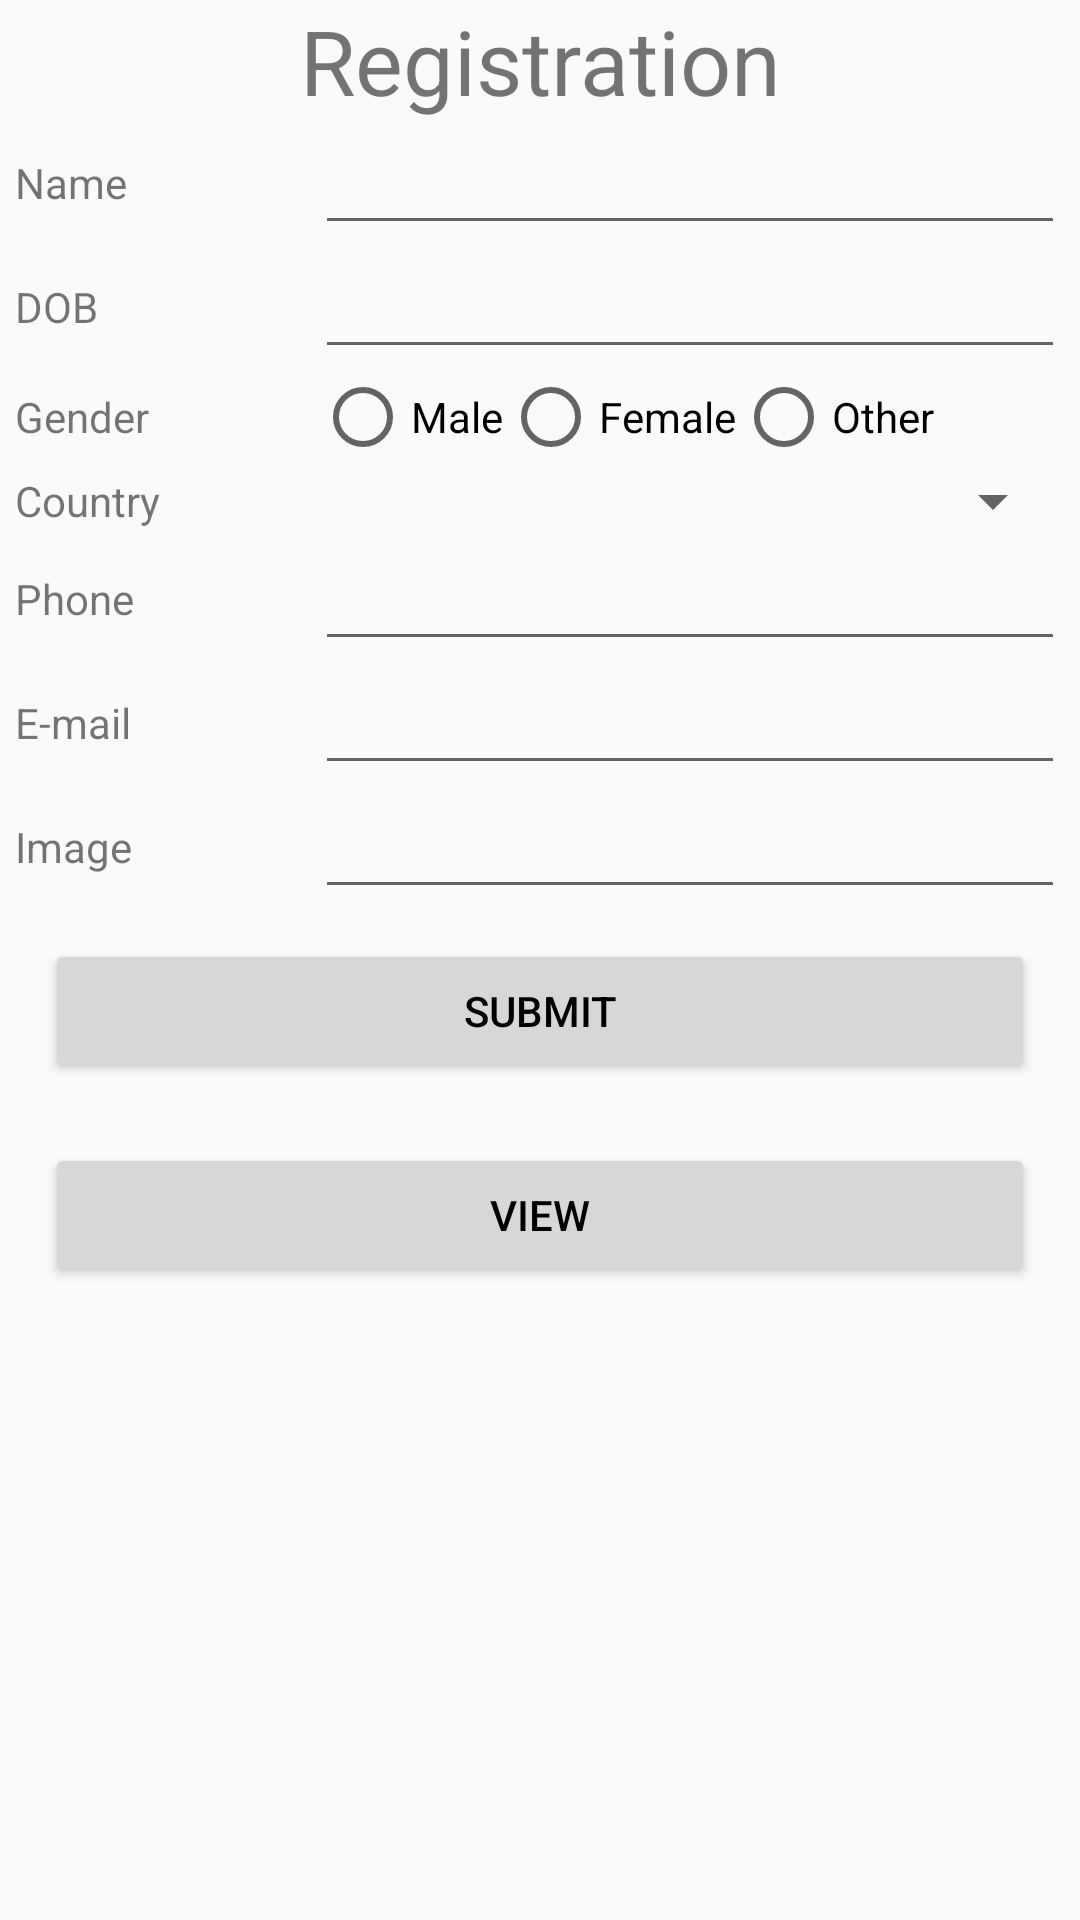

Here is an Android app screen rendered from its layout file. Give the layout XML and the strings, colors and styles it references.
<!-- AndroidManifest.xml: application theme AppTheme -->
<!-- res/layout/activity_main.xml -->
<?xml version="1.0" encoding="utf-8"?>
<ScrollView android:layout_width="match_parent" android:layout_height="match_parent"
    xmlns:android="http://schemas.android.com/apk/res/android">

    <TableLayout android:layout_width="match_parent" android:layout_height="match_parent"
        xmlns:android="http://schemas.android.com/apk/res/android">


        


        <TableRow
            android:id="@+id/row"
            android:layout_width="match_parent"
            android:layout_height="match_parent"
            android:gravity="center">
            <TextView

                android:id="@+id/simpleText"
                android:layout_width="wrap_content"
                android:layout_height="wrap_content"
                android:layout_span="2"
                android:textSize="30dp"
                android:text="Registration"
                android:gravity="center" />

        </TableRow>

        <TableRow
            android:id="@+id/row1"
            android:layout_width="match_parent"
            android:layout_height="match_parent"
            android:gravity="center"
            >

            

            <TextView

                android:id="@+id/textviewname"
                android:layout_width="100dp"
                android:layout_height="wrap_content"
                android:text="Name"

                />

            <EditText
                android:id="@+id/name"
                android:layout_width="250dp"
                android:layout_height="wrap_content"
                />



        </TableRow>

        <TableRow
            android:id="@+id/row2"
            android:layout_width="match_parent"
            android:layout_height="match_parent"
            android:gravity="center">

            <TextView

                android:id="@+id/textDOB"
                android:layout_width="100dp"
                android:layout_height="wrap_content"
                android:text="DOB"

                />

            <EditText
                android:id="@+id/date"
                android:layout_width="250dp"
                android:layout_height="wrap_content"

                android:focusable="false"
                />


        </TableRow>

        <TableRow
            android:id="@+id/row3"
            android:layout_width="match_parent"
            android:layout_height="match_parent"
            android:gravity="center"
            >
            <TextView

                android:id="@+id/textviewgender"
                android:layout_width="100dp"
                android:layout_height="wrap_content"
                android:text="Gender"

                />

            <RadioGroup
                android:layout_width="match_parent"
                android:layout_height="wrap_content"
                android:orientation="horizontal"
                android:id="@+id/gender"
                >

                <RadioButton
                    android:layout_width="wrap_content"
                    android:layout_height="wrap_content"
                    android:id="@+id/rmale"
                    android:text="Male"
                    />

                <RadioButton
                    android:layout_width="wrap_content"
                    android:layout_height="wrap_content"
                    android:id="@+id/rfemale"
                    android:text="Female"
                    />

                <RadioButton
                    android:layout_width="wrap_content"
                    android:layout_height="wrap_content"
                    android:id="@+id/rother"
                    android:text="Other"
                    />


            </RadioGroup>




        </TableRow>

        <TableRow
            android:id="@+id/row4"
            android:layout_width="match_parent"
            android:layout_height="match_parent"
            android:gravity="center"
            >

            <TextView

                android:id="@+id/textviewcountry"
                android:layout_width="100dp"
                android:layout_height="wrap_content"
                android:text="Country"

                />

            <Spinner
                android:id="@+id/spCountry"
                android:layout_width="250dp"
                android:layout_height="wrap_content"
                />




        </TableRow>

        <TableRow
            android:id="@+id/row5"
            android:layout_width="match_parent"
            android:layout_height="match_parent"
            android:gravity="center"
            >

            <TextView

                android:id="@+id/textviewphone"
                android:layout_width="100dp"
                android:layout_height="wrap_content"
                android:text="Phone"

                />

            <EditText
                android:id="@+id/phone"
                android:layout_width="250dp"
                android:layout_height="wrap_content"
                />





        </TableRow>

        <TableRow
            android:id="@+id/row6"
            android:layout_width="match_parent"
            android:layout_height="match_parent"
            android:gravity="center"
            >

            <TextView

                android:id="@+id/textviewemail"
                android:layout_width="100dp"
                android:layout_height="wrap_content"
                android:text="E-mail"

                />

            <EditText
                android:id="@+id/email"
                android:layout_width="250dp"
                android:layout_height="wrap_content"
                />



        </TableRow>


        <TableRow
            android:id="@+id/row7"
            android:layout_width="match_parent"
            android:layout_height="match_parent"
            android:gravity="center"
            >


            <TextView

                android:id="@+id/textviewimage"
                android:layout_width="100dp"
                android:layout_height="wrap_content"
                android:text="Image"

                />

            <AutoCompleteTextView
                android:id="@+id/autocompletetextview"
                android:layout_width="250dp"
                android:layout_height="wrap_content"
                />


        </TableRow>



        <TableRow
            android:layout_width="match_parent"
            android:layout_height="match_parent"
            android:gravity="center"
            >

            <Button
                android:id="@+id/btnsubmit"
                android:layout_width="wrap_content"
                android:layout_height="wrap_content"
                android:layout_span="2"
                style="@style/btn_style"
                android:text="Submit"
                />

        </TableRow>

        <TableRow
            android:layout_width="match_parent"
            android:layout_height="match_parent"
            android:gravity="center"
            >

            <Button
                android:id="@+id/btnview"
                android:layout_width="wrap_content"
                android:layout_height="wrap_content"
                android:layout_span="2"
                style="@style/btn_style"
                android:text="View"
                />

        </TableRow>







    </TableLayout>
</ScrollView>
<!-- resources referenced by this layout -->
<resources>
  <style name="btn_style">
          <item name="android:layout_margin">10dp</item>
          <item name="android:textColor">#000000</item>
      </style>
  <style name="AppTheme" parent="Theme.AppCompat.Light.DarkActionBar">
          
          <item name="colorPrimary">@color/colorPrimary</item>
          <item name="colorPrimaryDark">@color/colorPrimaryDark</item>
          <item name="colorAccent">@color/colorAccent</item>
      </style>
  <!-- not gathered from this repository: default colours our renderer supplied (Android Studio template values) -->
  <color name="colorPrimary">#FF6200EE</color>
  <color name="colorPrimaryDark">#FF3700B3</color>
  <color name="colorAccent">#FF03DAC5</color>
</resources>
